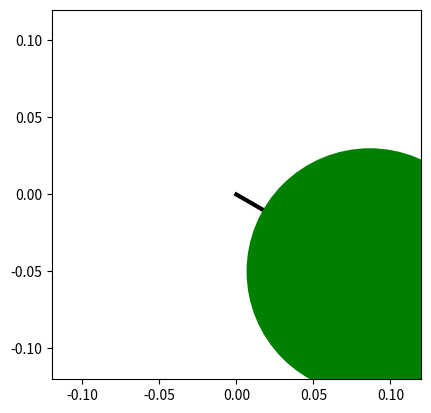

Here is the Python script that generated this plot:
import numpy as np
import matplotlib.pyplot as plt
from scipy.special import ellipk
import matplotlib.animation as animation

m, L, g = 1, 0.1, 9.8
theta0, v0 = np.radians(60), 0

Tharm = 2 * np.pi * np.sqrt(L / g)
dt = 0.02
theta, v = [theta0], [v0]
old_theta = theta0
i = 0
while True:
    i += 1
    t = i * dt
    old_theta, old_v = theta[-1], v[-1]
    omega = old_v / L
    new_theta = old_theta - omega * dt

    acc = g * np.sin(old_theta)
    new_v = old_v + acc * dt

    if t > Tharm and new_v * old_v < 0:
        break

    theta.append(new_theta)
    v.append(new_v)

nsteps = len(theta)
T = nsteps * dt
print('Calculated period, T = {} s'.format(T))
print('Estimated small-displacement angle period, Tharm = {} s'.format(Tharm))
k = np.sin(theta0/2)
print('SciPy calculated period, T = {} s'
      .format(2 * Tharm / np.pi * ellipk(k**2)))


def get_coords(th):
    return L * np.sin(th), -L * np.cos(th)


fig = plt.figure()
ax = fig.add_subplot(aspect='equal')
x0, y0 = get_coords(theta0)
line, = ax.plot([0, x0], [0, y0], lw=3, c='k')
bob_radius = 0.08
circle = ax.add_patch(plt.Circle(get_coords(theta0), bob_radius,
                      fc='g', zorder=3))
ax.set_xlim(-L*1.2, L*1.2)
ax.set_ylim(-L*1.2, L*1.2)


def animate(i):
    x, y = get_coords(theta[i])
    line.set_data([0, x], [0, y])
    circle.set_center((x, y))


nframes = nsteps
interval = dt * 1000
ani = animation.FuncAnimation(fig, animate, frames=nframes, repeat=True,
                              interval=interval)
plt.show()
